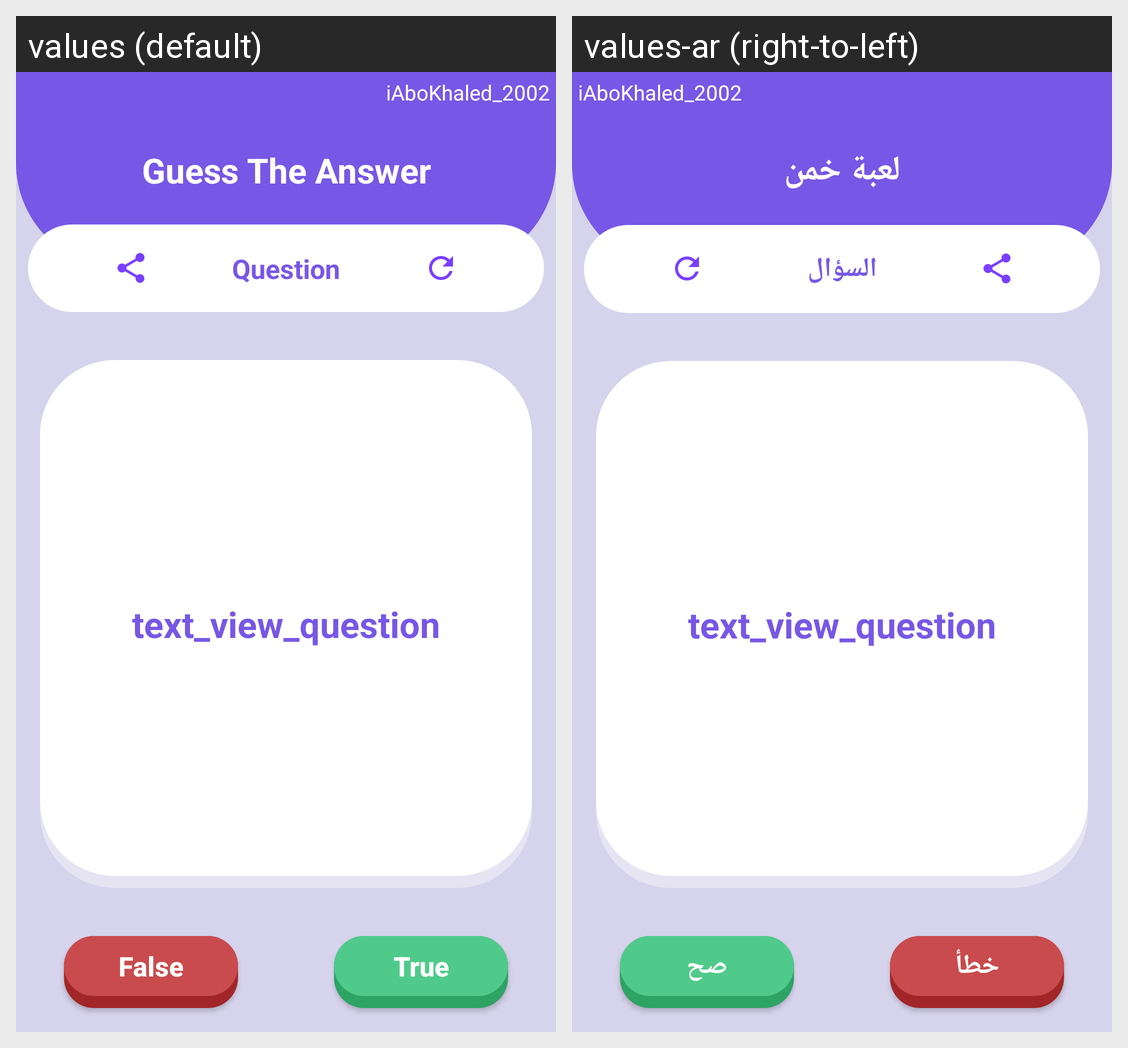

For this localized Android screen grid, give each drawn string resource with its value in every locale shown.
Android screen res/layout/activity_main.xml rendered under 2 locales, left to right: values (default), values-ar (right-to-left). Device: Nexus 5 (rendered at 1080×1920; each locale shown at half size, 540×960, under a caption strip naming it); theme Theme.Guesstheanswer.
Strings drawn on this screen, with the default value and each locale's value (text and hints the layout hard-codes, and strings that could not be matched under every locale, appear in the picture but are not listed):

quess_game_text
  values: Guess The Answer
  values-ar: لعبة خمن

question_text
  values: Question
  values-ar: السؤال

true_text
  values: True
  values-ar: صح

false_text
  values: False
  values-ar: خطأ
